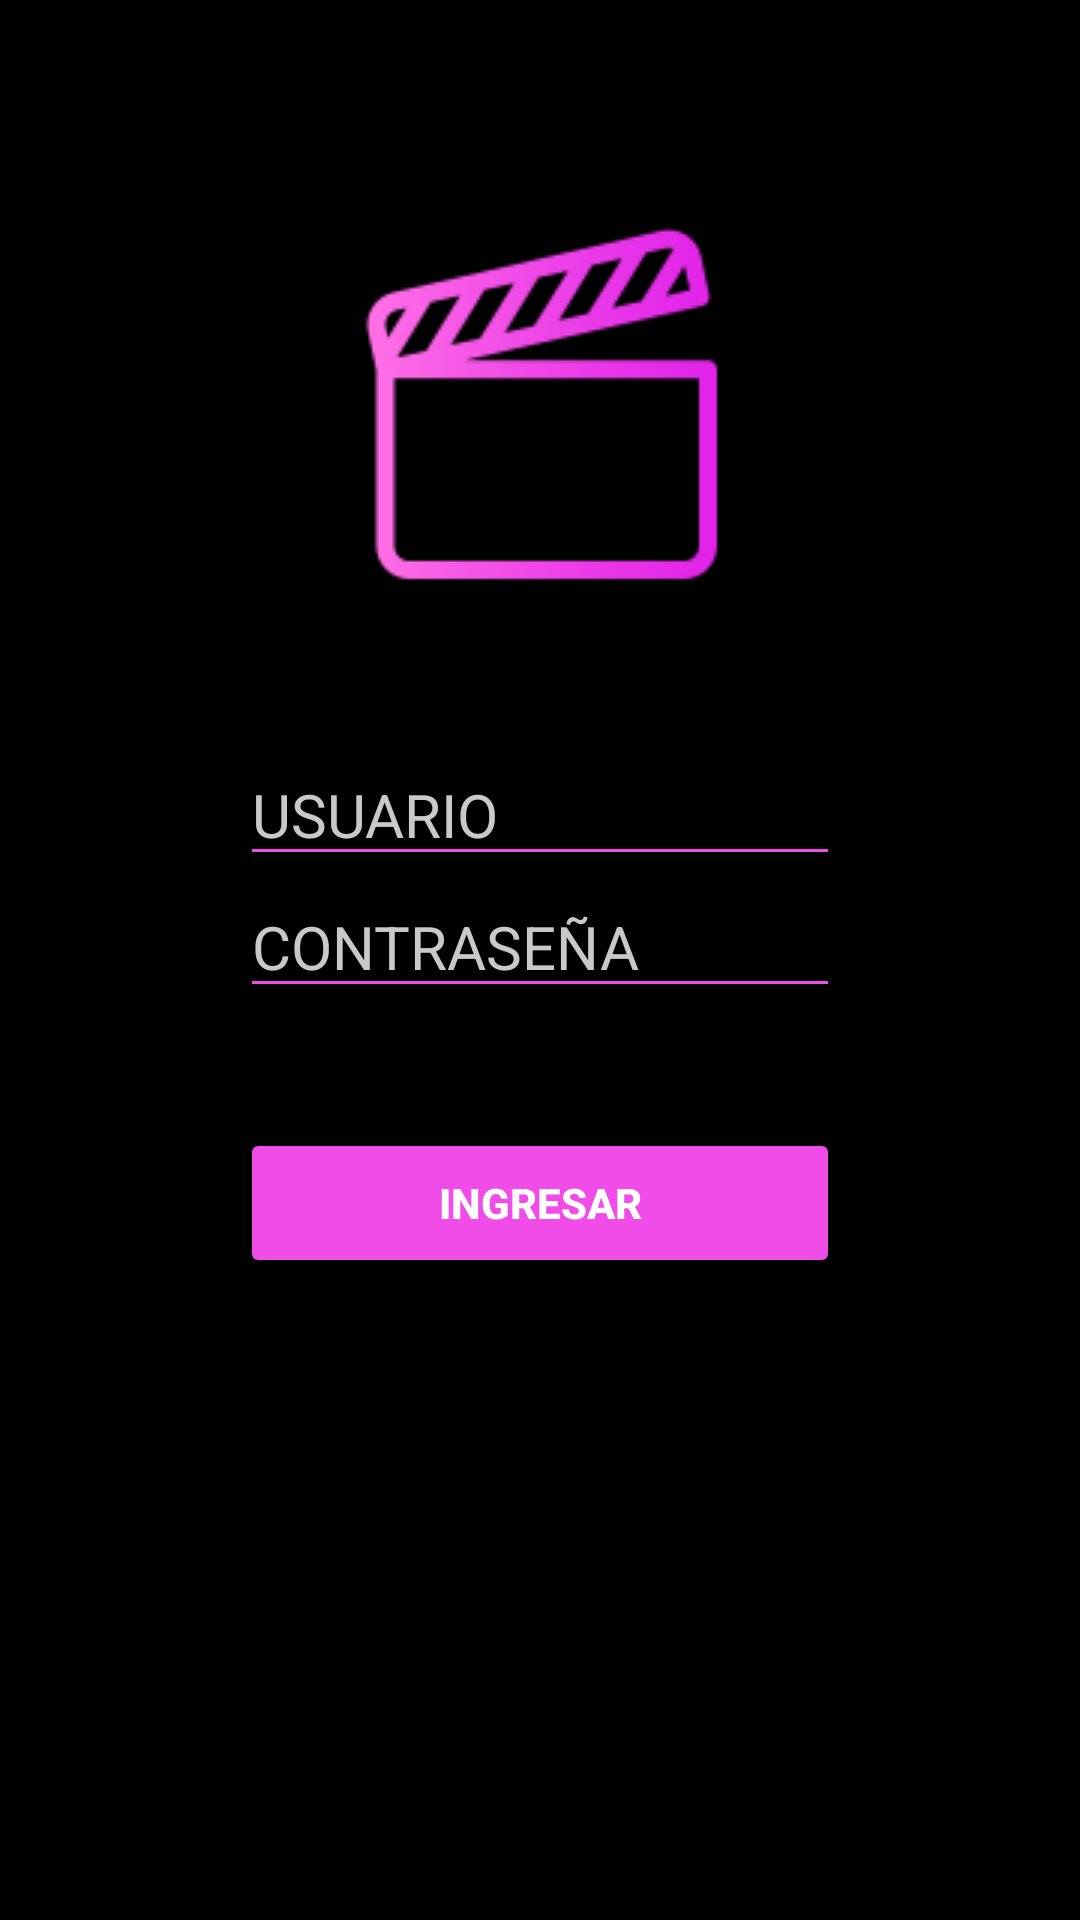

This screen was rendered from an Android layout file. Write that file and the resources it references.
<!-- AndroidManifest.xml: application theme Theme.Ficheras -->
<!-- res/layout/activity_login.xml -->
<?xml version="1.0" encoding="utf-8"?>
<LinearLayout xmlns:android="http://schemas.android.com/apk/res/android"
    xmlns:app="http://schemas.android.com/apk/res-auto"
    xmlns:tools="http://schemas.android.com/tools"
    android:layout_width="match_parent"
    android:orientation="vertical"
    android:background="@color/black"
    android:layout_height="match_parent"
    tools:context=".Login">

    <ImageView
        android:layout_width="wrap_content"
        android:layout_height="wrap_content"
        android:layout_gravity="center"
        android:layout_marginTop="70dp"
        android:background="@android:color/transparent"
        android:src="@drawable/logo3" />

    <EditText
        android:id="@+id/edtUsuario"
        android:layout_marginTop="50dp"
        android:layout_width="200dp"
        android:layout_height="wrap_content"
        android:layout_gravity="center"
        android:textSize="20dp"
        android:backgroundTint="#F04CE7"
        android:hint="USUARIO"
        android:textColorHint="#c9c9c9"
        android:textCursorDrawable="@drawable/editext"
        android:textColor="@color/white"
        />

    <EditText
        android:id="@+id/edtContra"
        android:layout_width="200dp"
        android:layout_height="wrap_content"
        android:layout_gravity="center"
        android:textColor="@color/white"
        android:textSize="20dp"
        android:hint="CONTRASEÑA"
        android:textColorHint="#c9c9c9"
        android:backgroundTint="#F04CE7"
        android:inputType="textPassword"
        android:textCursorDrawable="@drawable/editext"/>

    <Button
        android:id="@+id/btnIngresar"
        android:layout_marginTop="40dp"
        android:layout_width="200dp"
        android:layout_height="50dp"
        android:layout_gravity="center"
        android:textColor="@color/white"
        android:textStyle="bold"
        android:backgroundTint="#F04CE7"
        android:text="INGRESAR" />

</LinearLayout>
<!-- resources referenced by this layout -->
<resources>
  <!-- drawable editext (drawable) -->
  <?xml version="1.0" encoding="utf-8"?>
  <shape xmlns:android="http://schemas.android.com/apk/res/android"
      android:shape="rectangle" >
      <size
          android:width="2dip" />
      <solid
          android:color="#F04CE7" />
  </shape>
  <!-- drawable logo3: png bitmap (drawable-v24, 4772 bytes) -->
  <style name="Theme.Ficheras" parent="Theme.MaterialComponents.DayNight.DarkActionBar">
          
          <item name="colorPrimary">@color/purple_500</item>
          <item name="colorPrimaryVariant">@color/purple_700</item>
          <item name="colorOnPrimary">@color/white</item>
          
          <item name="colorSecondary">@color/teal_200</item>
          <item name="colorSecondaryVariant">@color/teal_700</item>
          <item name="colorOnSecondary">@color/black</item>
          
          <item name="android:statusBarColor" tools:targetApi="l">?attr/colorPrimaryVariant</item>
          
          <item name="android:navigationBarColor">@color/black</item>
      </style>
  <!-- not gathered from this repository: default colours our renderer supplied (Android Studio template values) -->
  <color name="purple_500">#FF6200EE</color>
  <color name="purple_700">#FF3700B3</color>
  <color name="teal_200">#FF03DAC5</color>
  <color name="teal_700">#FF018786</color>
  <color name="black">#FF000000</color>
  <color name="white">#FFFFFFFF</color>
</resources>
